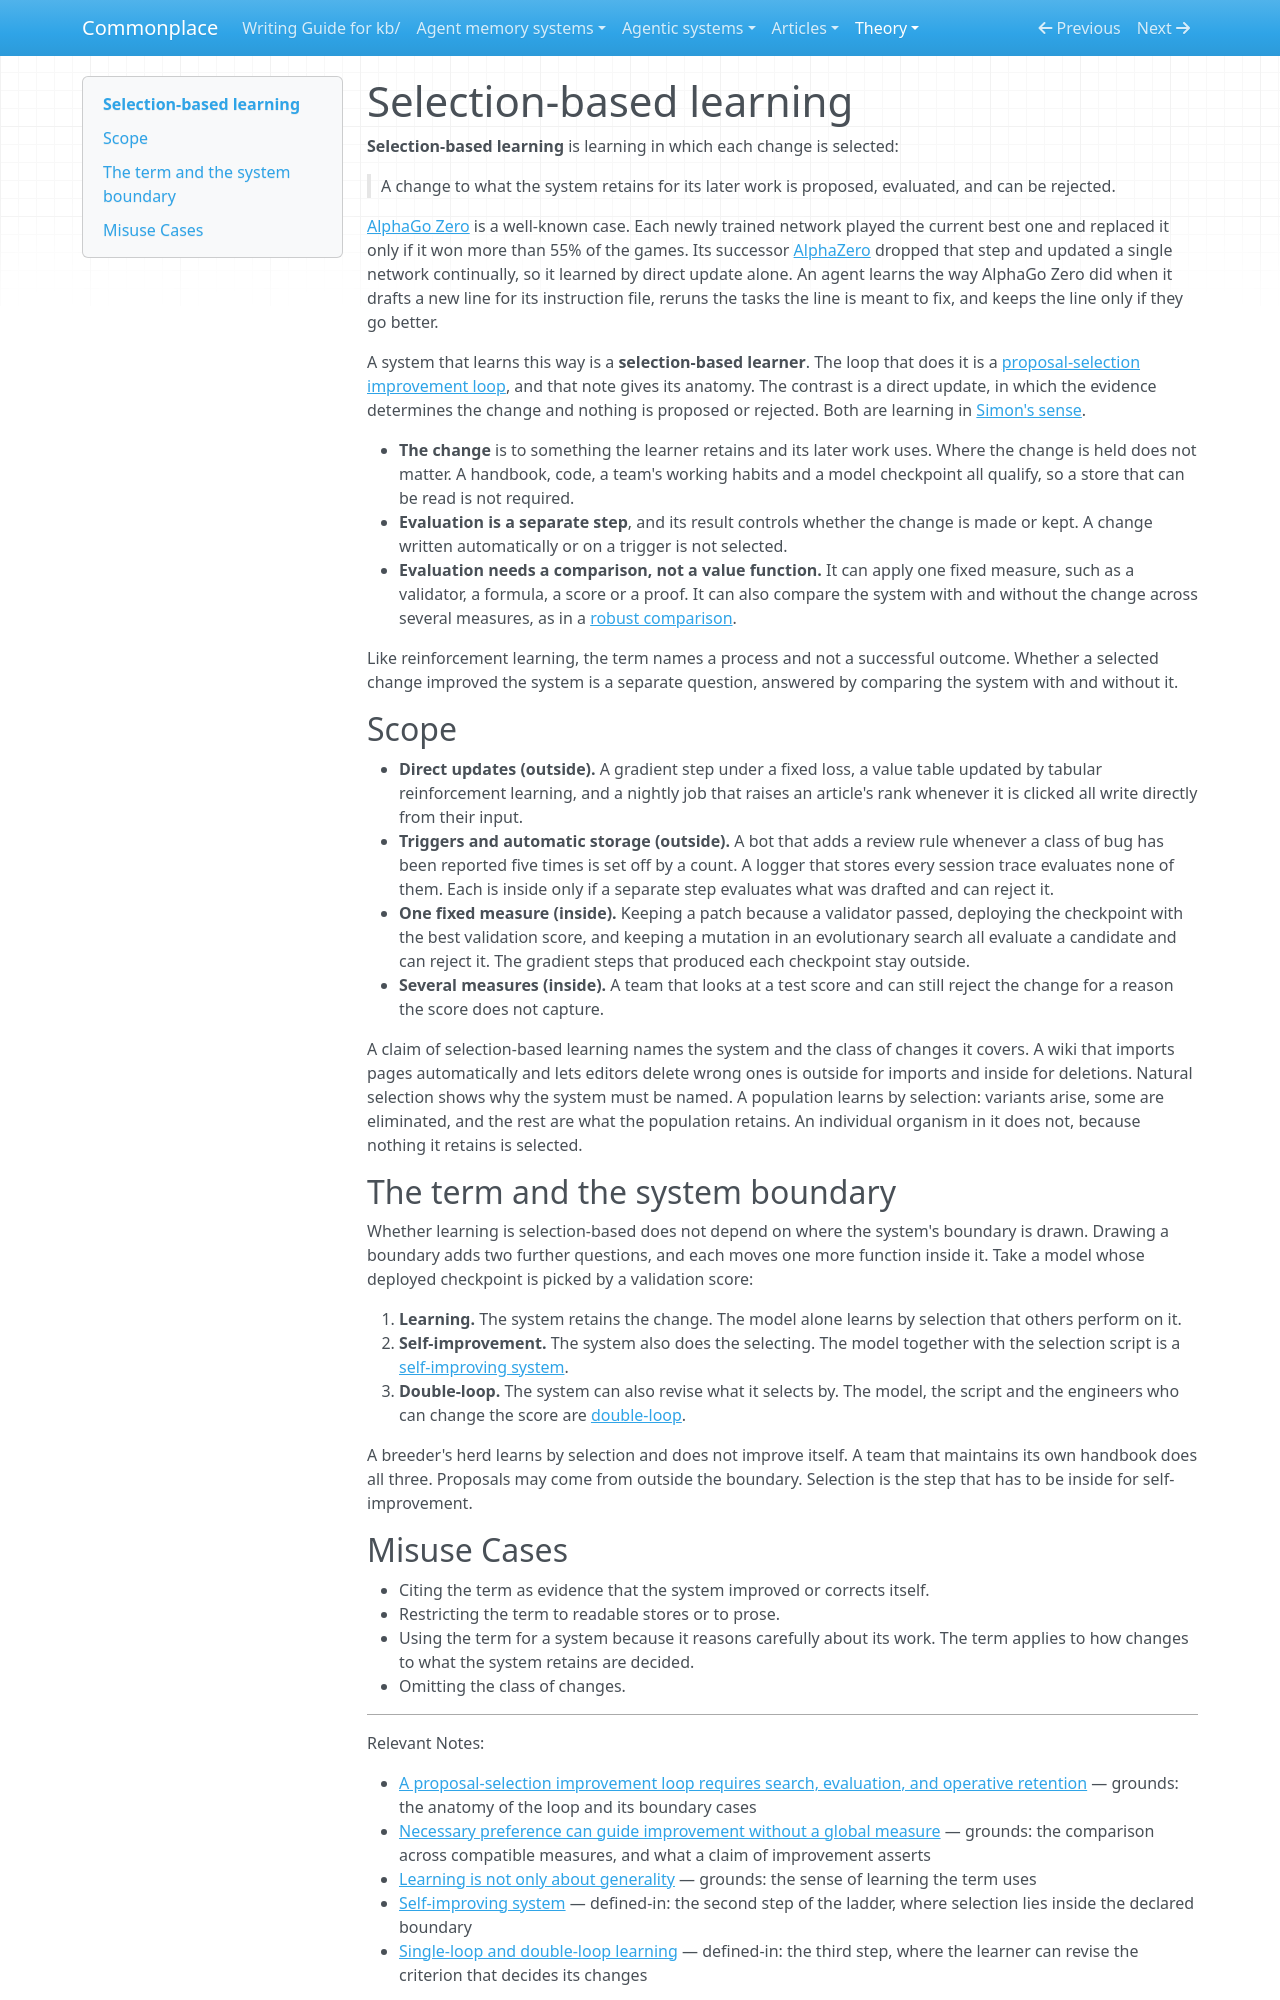

repository: zby/commonplace · page: theory/definitions/judgment-governed-self-improvement/index.html · generator: mkdocs

---
description: "Definition — selection-based learning is learning in which each change to what a system retains is proposed, evaluated and can be rejected; it contrasts with updates that evidence determines directly"
type: types/definition.md
tags: [self-improving-systems, learning-theory, judgment-governed-self-improvement]
---

# Selection-based learning

<!-- Maintenance: when changing this definition, please apply the checks in
[judgment-governed-self-improvement-checks.md](./judgment-governed-self-improvement-checks.md).
This term was named "deliberative learning" until 2026-11-22 and
"judgment-governed self-improvement" on that day. -->

**Selection-based learning** is learning in which each change is selected:

> A change to what the system retains for its later work is proposed,
> evaluated, and can be rejected.

[AlphaGo Zero](https://www.nature.com/articles/nature24270) is a well-known
case. Each newly trained network played the current best one and replaced
it only if it won more than 55% of the games. Its successor
[AlphaZero](https://arxiv.org/abs/1712.01815) dropped that step and updated
a single network continually, so it learned by direct update alone. An
agent learns the way AlphaGo Zero did when it drafts a new line for its
instruction file, reruns the tasks the line is meant to fix, and keeps the
line only if they go better.

A system that learns this way is a **selection-based learner**. The loop
that does it is a
[proposal-selection improvement loop](../a-proposal-selection-loop-requires-search-evaluation-and-retention.md),
and that note gives its anatomy. The contrast is a direct update, in which
the evidence determines the change and nothing is proposed or rejected. Both
are learning in
[Simon's sense](../learning-is-not-only-about-generality.md).

- **The change** is to something the learner retains and its later work
  uses. Where the change is held does not matter. A handbook, code, a
  team's working habits and a model checkpoint all qualify, so a store
  that can be read is not required.
- **Evaluation is a separate step**, and its result controls whether the
  change is made or kept. A change written automatically or on a trigger is
  not selected.
- **Evaluation needs a comparison, not a value function.** It can apply one
  fixed measure, such as a validator, a formula, a score or a proof. It can
  also compare the system with and without the change across several
  measures, as in a
  [robust comparison](../necessary-preference-can-guide-improvement-without-a-global-measure.md).

Like reinforcement learning, the term names a process and not a successful
outcome. Whether a selected change improved the system is a separate
question, answered by comparing the system with and without it.

## Scope

- **Direct updates (outside).** A gradient step under a fixed loss, a value
  table updated by tabular reinforcement learning, and a nightly job that
  raises an article's rank whenever it is clicked all write directly from
  their input.
- **Triggers and automatic storage (outside).** A bot that adds a review
  rule whenever a class of bug has been reported five times is set off by a
  count. A logger that stores every session trace evaluates none of them.
  Each is inside only if a separate step evaluates what was drafted and can
  reject it.
- **One fixed measure (inside).** Keeping a patch because a validator
  passed, deploying the checkpoint with the best validation score, and
  keeping a mutation in an evolutionary search all evaluate a candidate and
  can reject it. The gradient steps that produced each checkpoint stay
  outside.
- **Several measures (inside).** A team that looks at a test score and can
  still reject the change for a reason the score does not capture.

A claim of selection-based learning names the system and the class of
changes it covers. A wiki that imports pages automatically and lets editors
delete wrong ones is outside for imports and inside for deletions. Natural
selection shows why the system must be named. A population learns by
selection: variants arise, some are eliminated, and the rest are what the
population retains. An individual organism in it does not, because nothing
it retains is selected.

## The term and the system boundary

Whether learning is selection-based does not depend on where the system's
boundary is drawn. Drawing a boundary adds two further questions, and each
moves one more function inside it. Take a model whose deployed checkpoint is
picked by a validation score:

1. **Learning.** The system retains the change. The model alone learns by
   selection that others perform on it.
2. **Self-improvement.** The system also does the selecting. The model
   together with the selection script is a
   [self-improving system](./self-improving-system.md).
3. **Double-loop.** The system can also revise what it selects by. The
   model, the script and the engineers who can change the score are
   [double-loop](./single-loop-and-double-loop-learning.md).

A breeder's herd learns by selection and does not improve itself. A team
that maintains its own handbook does all three. Proposals may come from
outside the boundary. Selection is the step that has to be inside for
self-improvement.
